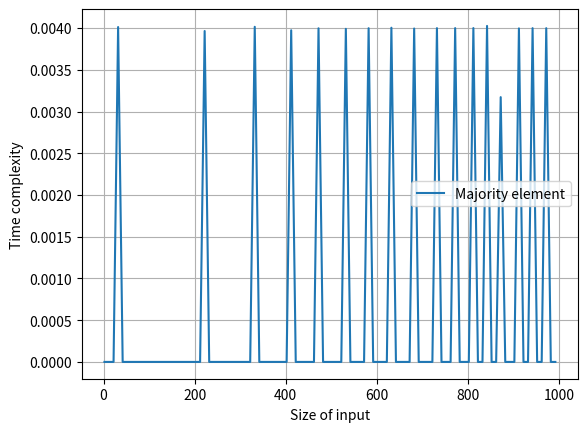

Write Python code to recreate this figure.
from numpy.random import randint
import random
import matplotlib.pyplot as mp
from time import process_time

def hasMajorityElement(arr):
    n = len(arr)
    for i in range(n // 2):
        if arr[i] == arr[i + n // 2]:
            return True
    return False

def diagram():
	sizeOfInputs = []
	time = []
	for n in range(2, 1000, 10):
		start = process_time()
		a = randint(1000, size=(n))
		print(a)
		print("Majority element =", hasMajorityElement(a))
		end = process_time()
		print("Find majority element in", end - start)
		print()
		sizeOfInputs.append(n)
		time.append(end - start)

	mp.xlabel('Size of input')
	mp.ylabel('Time complexity')
	mp.plot(sizeOfInputs, time, label = "Majority element")
	mp.grid()
	mp.legend()
	mp.show()

diagram()